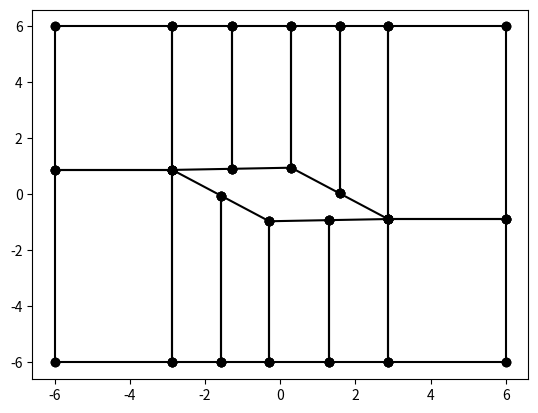

Python code for this plot:
import numpy as np
import matplotlib.pyplot as plt
from datetime import datetime

NUMBER_OF_NODES_ON_Z_PLANE = 24
class Vertex:
    def __init__(self, x,y,z, global_i=None):
        self.x = x
        self.y = y
        self.z = z
        self.global_i = global_i
        self.theta = self.get_theta()
        self.r = np.sqrt(x**2 + y**2)
    def get_theta(self):
        return np.arctan2(self.y, self.x)
    def __str__(self):
        return '    ( {} {} {}) // {}'.format(self.x,self.y,self.z,self.global_i)
    def flip_z(self):
        return Vertex(self.x, self.y, -1*self.z, self.global_i + NUMBER_OF_NODES_ON_Z_PLANE)
    def plot(self, vert2):
        plt.plot([self.x, vert2.x], [self.y, vert2.y], 'o-k')
    def rotate(self, alpha):
        alpha = np.deg2rad(alpha)
        rot = np.array([[np.cos(alpha),-1*np.sin(alpha)],[np.sin(alpha), np.cos(alpha)]])
        v = np.array([self.x, self.y])

        self.x, self.y = np.dot(rot, v)
        self.theta = self.get_theta() # update theta

class Face:
    def __init__(self, v0, v1, v2, v3):
        self.v0 = v0
        self.v1 = v1
        self.v2 = v2
        self.v3 = v3
    def local_node(self, i):
        if i == 0 or i == 4:
            return self.v0
        elif i == 1 or i == 5:
            return self.v1
        elif i == 2 or i == 6:
            return self.v2
        elif i == 3 or i == 7:
            return self.v3
    def generate_back_face(self):
        v4 = self.v0.flip_z()
        v5 = self.v1.flip_z()
        v6 = self.v2.flip_z()
        v7 = self.v3.flip_z()
        return Face(v4, v5, v6, v7)
    def nodes(self):
        return [self.v0, self.v1, self.v2, self.v3]
    def plot(self):
        nodes = self.nodes()
        [nodes[i].plot(nodes[i+1]) for i in range(len(nodes)-1)]
        nodes[-1].plot(nodes[0])
    def rotate(self,alpha):
        for node in self.nodes:
            node.rotate(alpha)

class Block:
    def __init__(self, front_face, i, nx1=1, nx2=1, nx3=1, ex1=1, ex2=1, ex3=1):
        self.front = front_face
        self.back = self.front.generate_back_face()
        self.index = i
        self.nx1 = int(nx1)
        self.nx2 = int(nx2)
        self.nx3 = int(nx3)
        self.ex1 = ex1
        self.ex2 = ex2
        self.ex3 = ex3
    def local_node(self,i):
        if i <= 3:
            return self.front.local_node(i)
        elif i >= 4:
            return self.back.local_node(i)
    def __str__(self):
        global_nodes = [int(self.local_node(i).global_i) for i in range(8)]
        global_nodes_str = ' '.join(str(n) for n in global_nodes)
        return '    // block {}\n   hex ({}) ({} {} {}) simpleGrading ( {} {} {})'.format(self.index, global_nodes_str, self.nx1, self.nx2, self.nx3, self.ex1, self.ex2, self.ex3)
    def rotate(self,alpha):
        self.front.rotate(alpha)
        self.back.rotate(alpha)

class Index:
    def __init__(self):
        self.current = 0
    def i(self):
        index = self.current
        self.current += 1
        return index

def generate_faces(n):
    faces = []
    a = lambda v0, v1, v2, v3: faces.append(Face(n[v0],n[v1],n[v2],n[v3])) #append

    a(0,8,9,10)
    a(0,10,11,1)
    a(12,2,1,11)
    a(2,12,13,3)
    a(14,4,3,13)
    a(14,15,16,4)
    a(4,16,17,18)
    a(4,18,19,5)
    a(20,6,5,19)
    a(6,20,21,7)
    a(22,0,7,21)
    a(22,23,8,0)

    return faces

def main(c,t,lf,lw,ht,hb,alpha, n_foil, n_north, n_east, n_south, n_west, e_foil, e_north, e_east, e_south, e_west, user_name=None):
    dz = 0.05
    if dz > 0:
        dz = -1*dz
    if lf > 0:
        lf = -1*lf
    if hb > 0:
        hb = -1*hb

    # generate front nodes
    nodes_index = Index()
    nodes = []
    cn = lambda x,y,: nodes.append(Vertex(x,y,dz,nodes_index.i())) # "create node"

    # generate airfoil, rotate by alpha
    cn(c,0)
    cn(c/2,t/2)
    cn(0,t)
    cn(-c/2,t/2)
    cn(-c,0)
    cn(-c/2,-t/2)
    cn(0,-t)
    cn(c/2,-t/2)
    for node in nodes:
        node.rotate(alpha)

    cn(lw,nodes[0].y)
    cn(lw,ht)
    cn(nodes[0].x,ht)
    cn(nodes[1].x,ht)
    cn(nodes[2].x,ht)
    cn(nodes[3].x,ht)
    cn(nodes[4].x,ht)
    cn(lf,ht)
    cn(lf,nodes[4].y)
    cn(lf,hb)
    cn(nodes[4].x,hb)
    cn(nodes[5].x,hb)
    cn(nodes[6].x,hb)
    cn(nodes[7].x,hb)
    cn(nodes[0].x,hb)
    cn(lw,hb)

    nodes += [node.flip_z() for node in nodes]

    faces=generate_faces(nodes)
    [face.plot() for face in faces]
    plt.savefig('test.png')

    block_index = Index()
    blocks = [Block(face, block_index.i()) for face in faces]
    
    blocks[0].nx1 = n_east
    blocks[0].ex1 = e_east
    blocks[0].nx2 = n_north
    blocks[0].ex2 = e_north

    blocks[1].nx1 = n_north
    blocks[1].ex1 = e_north
    blocks[1].nx2 = n_foil
    blocks[1].ex2 = e_foil

    blocks[2].nx1 = n_north
    blocks[2].ex1 = 1/e_north
    blocks[2].nx2 = n_foil
    blocks[2].ex2 = e_foil

    blocks[3].nx1 = n_north
    blocks[3].ex1 = e_north
    blocks[3].nx2 = n_foil
    blocks[3].ex2 = e_foil

    blocks[4].nx1 = n_north
    blocks[4].ex1 = 1/e_north
    blocks[4].nx2 = n_foil
    blocks[4].ex2 = e_foil

    blocks[5].nx1 = n_west
    blocks[5].ex1 = e_west
    blocks[5].nx2 = n_north
    blocks[5].ex2 = 1/e_north

    blocks[6].nx1 = n_west
    blocks[6].ex1 = e_west
    blocks[6].nx2 = n_south
    blocks[6].ex2 = e_south

    blocks[7].nx1 = n_south
    blocks[7].ex1 = e_south
    blocks[7].nx2 = n_foil
    blocks[7].ex2 = e_foil

    blocks[8].nx1 = n_south
    blocks[8].ex1 = 1/e_south
    blocks[8].nx2 = n_foil
    blocks[8].ex2 = e_foil
    
    blocks[9].nx1 = n_south
    blocks[9].ex1 = e_south
    blocks[9].nx2 = n_foil
    blocks[9].ex2 = e_foil

    blocks[10].nx1 = n_south
    blocks[10].ex1 = 1/e_south
    blocks[10].nx2 = n_foil
    blocks[10].ex2 = e_foil

    blocks[11].nx1 = n_east
    blocks[11].ex1 = e_east
    blocks[11].nx2 = n_south
    blocks[11].ex2 = 1/e_south

    # Create output
    output = ['\n']
    a = lambda newline: output.append(newline + '\n') # short hand
    a('// User: {}'.format(user_name))
    a('// Mesh generated on {}'.format(datetime.now().strftime("%m/%d/%Y %H:%M:%S")))
    a('')
    a('// c = {}'.format(c))
    a('// t = {}'.format(t))
    a('// lf = {}'.format(lf))
    a('// lw = {}'.format(lw))
    a('// ht = {}'.format(ht))
    a('// hb = {}'.format(hb))
    a('// alpha = {}'.format(alpha))
    a('// n_foil = {}'.format(n_foil))
    a('// n_north = {}'.format(n_north))
    a('// n_east = {}'.format(n_east))
    a('// n_south = {}'.format(n_south))
    a('// n_west = {}'.format(n_west))
    a('// e_foil = {}'.format(e_foil))
    a('// e_north = {}'.format(e_north))
    a('// e_east = {}'.format(e_east))
    a('// e_south = {}'.format(e_south))
    a('// e_west = {}'.format(e_west))
    a('')
    a('FoamFile')
    a('{')
    a(' version 2.0;')
    a(' format  ascii;')
    a(' class   dictionary;')
    a(' object  blockMeshDict;')
    a('}')
    a('')
    a('convertToMeters  1.0;')
    a('')
    a('vertices')
    a('(')
    [a(str(v)) for v in nodes]
    a(');')
    a('')
    a('blocks')
    a('(')
    [a(str(b)) for b in blocks]
    a(');')
    a('')
    a('')
    # a('edges')
    # a('(')
    # a('')
    # [a(str(arc)) for arc in arcs]
    # a('')
    # a(');')
    a('')
    a('boundary')
    a('(')
    a(' inlet')
    a(' {')
    a('     type patch;')
    a('     faces')
    a('     (')
    a('         (15 39 40 16)')
    a('         (16 40 41 17)')
    a('     );')
    a(' }')
    a(' outlet')
    a(' {')
    a('     type patch;')
    a('     faces')
    a('     (')
    a('         (23 47 32 8)')
    a('         (8 32 33 9)')
    a('     );')
    a(' }')
    a(' airfoil')
    a(' {')
    a('     type wall;')
    a('     faces')
    a('     (')
    a('         (0 24 25 1)')
    a('         (1 25 26 2)')
    a('         (2 26 27 3)')
    a('         (3 27 28 4)')
    a('         (4 28 29 5)')
    a('         (5 29 30 6)')
    a('         (6 30 31 7)')
    a('         (7 31 24 0)')
    a('     );')
    a(' }')
    a(' top')
    a(' {')
    a('     type wall;')
    a('     faces')
    a('     (')
    a('         (9 34 33 10)')
    a('         (10 35 34 11)')
    a('         (11 36 35 12)')
    a('         (12 37 36 13)')
    a('         (13 38 37 14)')
    a('         (14 39 38 15)')
    a('     );')
    a(' }')
    a(' bottom')
    a(' {')
    a('     type wall;')
    a('     faces')
    a('     (')
    a('         (17 41 42 18)')
    a('         (18 42 43 19)')
    a('         (19 43 44 20)')
    a('         (20 44 45 21)')
    a('         (21 45 46 22)')
    a('         (22 46 47 23)')
    a('     );')
    a(' }')
    a('')
    a(');')

    return ''.join(output)

if __name__ == '__main__':
    output = main(
        c = 3,
        t = 1,
        lf = 6,
        lw = 6,
        ht = 6,
        hb = 6,
        alpha = -17,
        n_foil = 200,
        n_north = 50,
        n_east= 150,
        n_south= 50,
        n_west=100,
        e_foil=10,
        e_north=50,
        e_east=50,
        e_south=50,
        e_west=50,
        user_name='bsp'
    )

    file = open('blockMeshDict', 'w')
    file.write(output)
